3-way image classification set "BirdTerrainData" from GitHub (Max-Highsmith/TerrainClassifier); label vocabulary: land, mixed terrain, water.

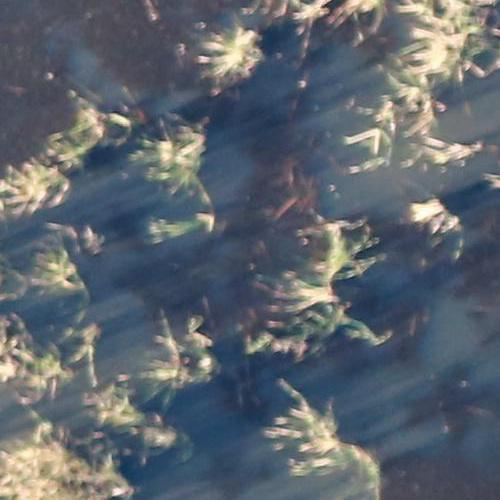
Label: land

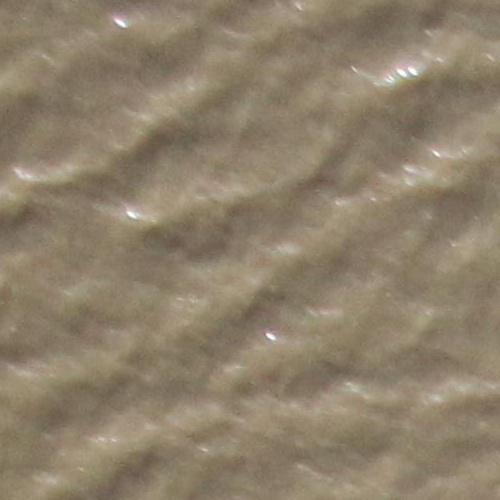
Label: water

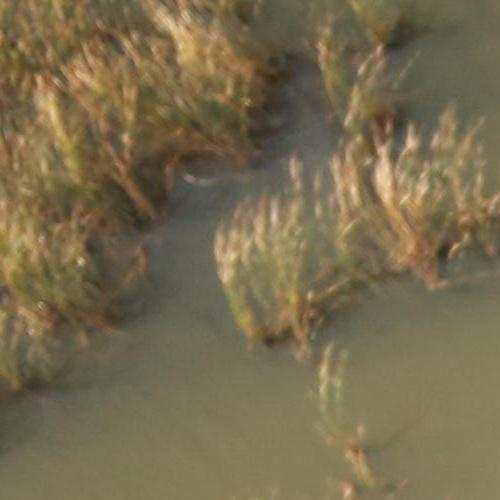
Label: mixed terrain

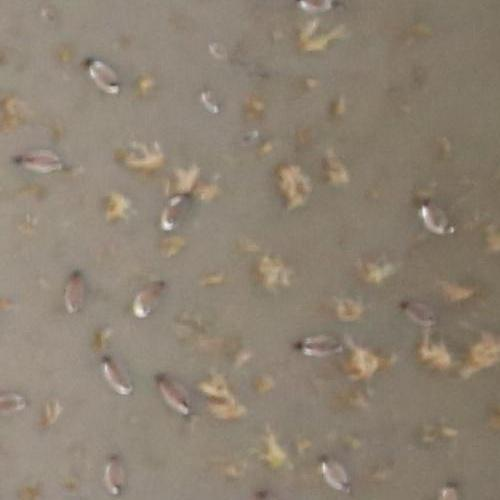
Label: land

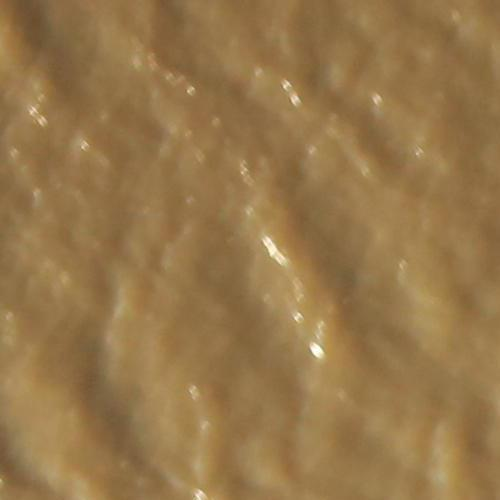
Label: water

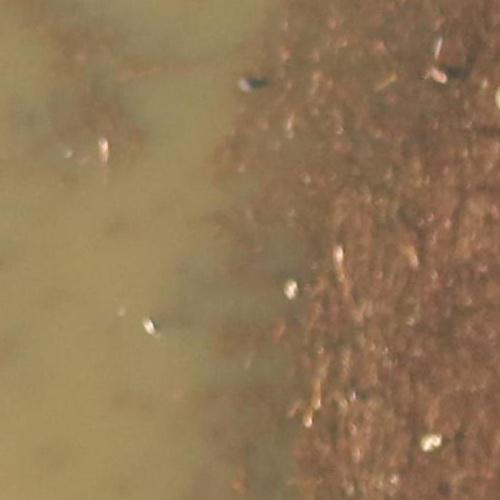
Label: mixed terrain
